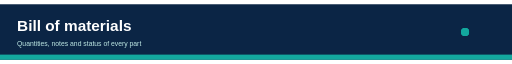
t = 0.00 s
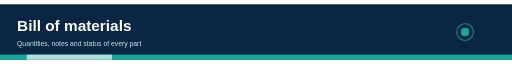
t = 0.75 s
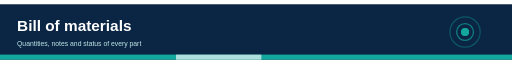
t = 1.75 s
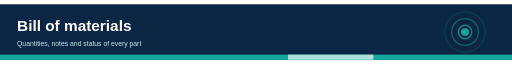
t = 2.50 s
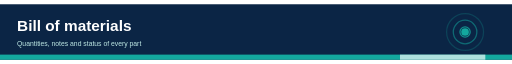
t = 3.25 s
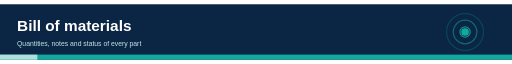
t = 4.25 s

The animated SVG that drew these frames (rendered in a browser with its animation timeline set to each time). Animation: 7 SMIL elements (animate=7); one cycle of 5.00 s, repeats indefinitely.

<svg xmlns="http://www.w3.org/2000/svg" viewBox="0 0 1200 130" width="1200" height="130" font-family="Helvetica, Arial, sans-serif"><title>Bill of materials header animation</title><desc>Quantities, notes and status of every part. Decorative animated header.</desc><rect width="1200" height="130" fill="#0B2545"/><text x="40" y="62" font-size="36" fill="#fff" text-anchor="start" font-weight="700">Bill of materials</text><text x="40" y="98" font-size="16" fill="#bfe9e5" text-anchor="start">Quantities, notes and status of every part</text><circle cx="1090" cy="65" r="8" fill="none" stroke="#13A89E" stroke-width="3"><animate attributeName="r" values="8;55" dur="3.0s" begin="0.00s" repeatCount="indefinite"/><animate attributeName="opacity" values="0.9;0" dur="3.0s" begin="0.00s" repeatCount="indefinite"/></circle><circle cx="1090" cy="65" r="8" fill="none" stroke="#13A89E" stroke-width="3"><animate attributeName="r" values="8;55" dur="3.0s" begin="1.00s" repeatCount="indefinite"/><animate attributeName="opacity" values="0.9;0" dur="3.0s" begin="1.00s" repeatCount="indefinite"/></circle><circle cx="1090" cy="65" r="8" fill="none" stroke="#13A89E" stroke-width="3"><animate attributeName="r" values="8;55" dur="3.0s" begin="2.00s" repeatCount="indefinite"/><animate attributeName="opacity" values="0.9;0" dur="3.0s" begin="2.00s" repeatCount="indefinite"/></circle><circle cx="1090" cy="65" r="9" fill="#13A89E"/><rect x="0" y="118" width="1200" height="12" fill="#13A89E"/><rect x="0" y="118" width="200" height="12" fill="#fff" opacity="0.65"><animate attributeName="x" values="-200;1200" dur="4s" repeatCount="indefinite"/></rect></svg>
